4-way image classification set "LR" from GitHub (omarbesbes/RUnet); label vocabulary: berry, bird, dog, flower.

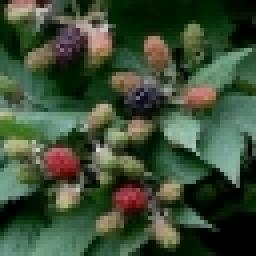
Label: berry

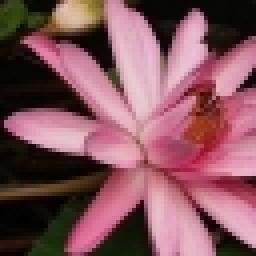
Label: flower

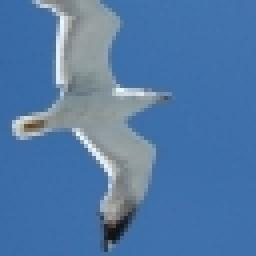
Label: bird

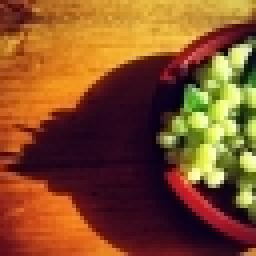
Label: berry

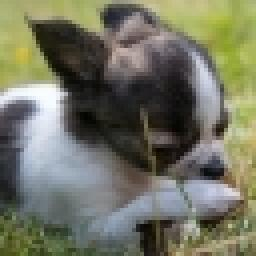
Label: dog

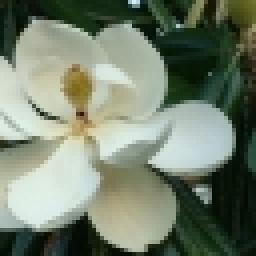
Label: flower
